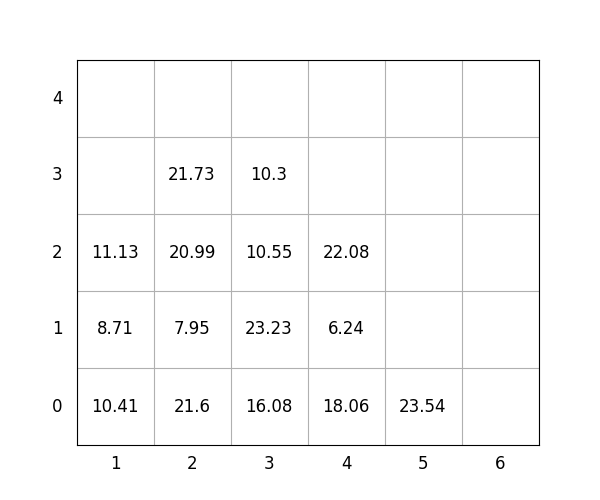

The table this chart was drawn from, first rows:
idx, loc_x, loc_y, loc_z, weight, group, score, seq, reloc, size(ft)
1, 4, 0, 0, 18.06, 1, 118.1, 0, 0, 20
2, 4, 0, 1, 6.24, 3, 306.2, 0, 1.0, 20
3, 4, 0, 2, 22.08, 2, 222.1, 0, 1.0, 20
4, 1, 0, 0, 10.41, 0, 10.41, 1, 0, 20
5, 3, 0, 0, 16.08, 1, 116.1, 2, 0, 20
6, 2, 0, 0, 21.6, 1, 121.6, 3, 1.0, 20
7, 3, 0, 1, 23.23, 1, 123.2, 4, 0, 20
8, 3, 0, 2, 10.55, 3, 310.6, 5, 1.0, 20
9, 3, 0, 3, 10.3, 3, 310.3, 6, 1.0, 20
10, 2, 0, 1, 7.95, 1, 108, 7, 1.0, 20
11, 2, 0, 2, 20.99, 2, 221, 8, 1.0, 20
12, 1, 0, 1, 8.71, 1, 108.7, 9, 1.0, 20
13, 2, 0, 3, 21.73, 2, 221.7, 10, 1.0, 20
14, 5, 0, 0, 23.54, 3, 323.5, 11, 0, 20
15, 1, 0, 2, 11.13, 1, 111.1, 12, 1.0, 20
